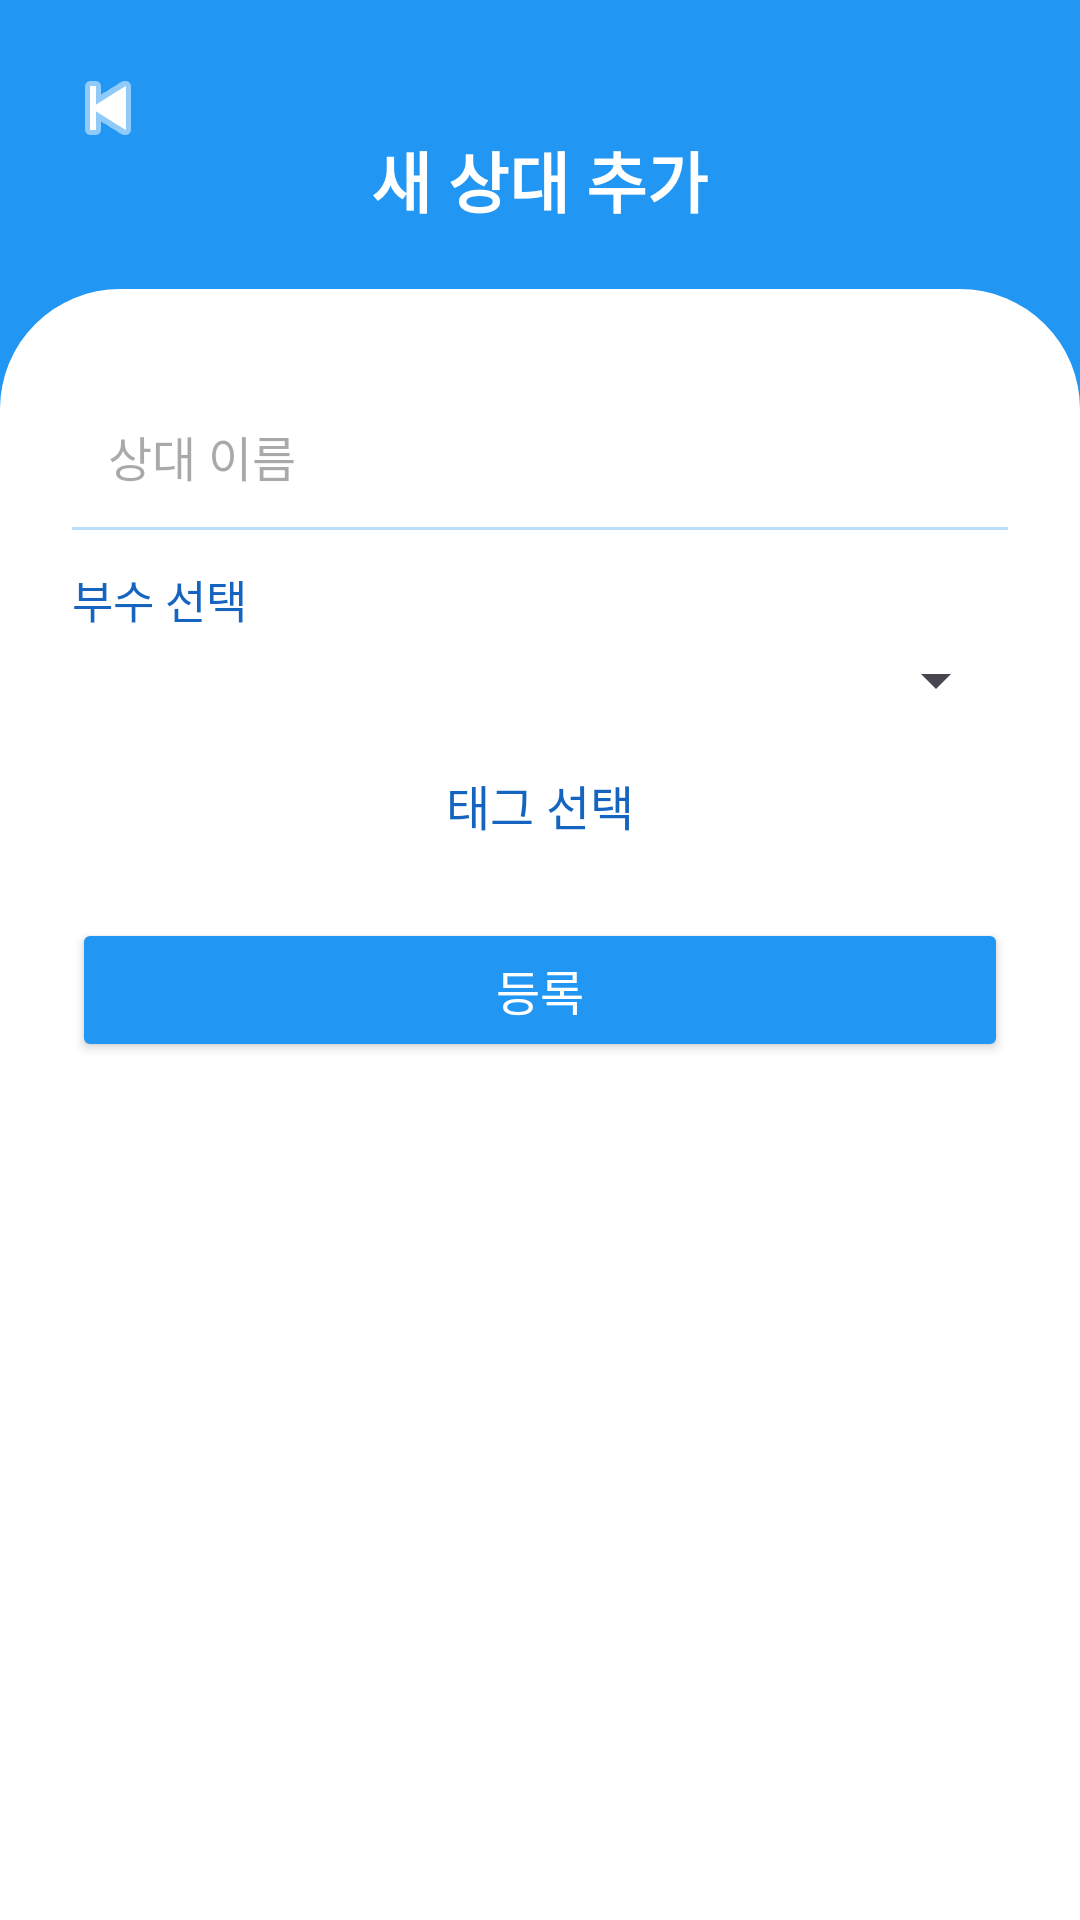

Produce the Android XML layout that renders to this screen, including the resource entries it uses.
<!-- AndroidManifest.xml: application theme Theme.MatchPing -->
<!-- res/layout/activity_opponent_add.xml -->
<?xml version="1.0" encoding="utf-8"?>
<RelativeLayout xmlns:android="http://schemas.android.com/apk/res/android"
    android:background="#2196F3"
    android:layout_width="match_parent"
    android:layout_height="match_parent">

    
    <FrameLayout
        android:id="@+id/headerAddOpponent"
        android:layout_width="match_parent"
        android:layout_height="120dp"
        android:background="#2196F3">

        
        <ImageButton
            android:id="@+id/buttonBackAddOpponent"
            android:layout_width="40dp"
            android:layout_height="40dp"
            android:layout_gravity="start|top"
            android:layout_marginStart="16dp"
            android:layout_marginTop="16dp"
            android:background="?attr/selectableItemBackgroundBorderless"
            android:src="@android:drawable/ic_media_previous"
            android:tint="#FFFFFF"
            android:contentDescription="뒤로가기" />

        
        <TextView
            android:id="@+id/textAddOpponentTitle"
            android:layout_width="wrap_content"
            android:layout_height="wrap_content"
            android:layout_gravity="center"
            android:text="새 상대 추가"
            android:textSize="22sp"
            android:textStyle="bold"
            android:textColor="#FFFFFF" />
    </FrameLayout>

    
    <ScrollView
        android:id="@+id/scrollContainerAddOpponent"
        android:layout_width="match_parent"
        android:layout_height="match_parent"
        android:layout_below="@id/headerAddOpponent"
        android:layout_marginTop="-24dp"
        android:background="@drawable/bg_content_top_rounded"
        android:paddingStart="24dp"
        android:paddingEnd="24dp"
        android:paddingTop="32dp"
        android:paddingBottom="24dp">

        <LinearLayout
            android:orientation="vertical"
            android:layout_width="match_parent"
            android:layout_height="wrap_content"
            android:gravity="center_horizontal">

            
            <LinearLayout
                android:layout_width="match_parent"
                android:layout_height="wrap_content"
                android:orientation="vertical"
                android:layout_marginBottom="12dp">

                <EditText
                    android:id="@+id/editTextOpponentName"
                    android:layout_width="match_parent"
                    android:layout_height="wrap_content"
                    android:hint="상대 이름"
                    android:padding="12dp"
                    android:background="@android:color/transparent"
                    android:textColor="#0D47A1"
                    android:textSize="16sp" />

                
                <View
                    android:layout_width="match_parent"
                    android:layout_height="1dp"
                    android:background="#BBDEFB" />
            </LinearLayout>

            
            <TextView
                android:layout_width="match_parent"
                android:layout_height="wrap_content"
                android:text="부수 선택"
                android:textColor="#1565C0"
                android:textSize="15sp"
                android:layout_marginBottom="4dp" />

            
            <Spinner
                android:id="@+id/spinnerOpponentUnit"
                android:layout_width="match_parent"
                android:layout_height="wrap_content"
                android:layout_marginBottom="18dp" />

            
            <TextView
                android:layout_width="wrap_content"
                android:layout_height="wrap_content"
                android:text="태그 선택"
                android:textSize="16sp"
                android:textColor="#1565C0"
                android:layout_marginBottom="8dp" />

            
            <LinearLayout
                android:id="@+id/layoutOpponentTags"
                android:layout_width="match_parent"
                android:layout_height="wrap_content"
                android:orientation="vertical"
                android:gravity="center"
                android:layout_marginBottom="18dp" />

            
            <Button
                android:id="@+id/buttonAddOpponent"
                android:layout_width="match_parent"
                android:layout_height="48dp"
                android:text="등록"
                android:textColor="#FFFFFF"
                android:backgroundTint="#2196F3"
                android:textSize="16sp"
                android:elevation="4dp" />
        </LinearLayout>
    </ScrollView>
</RelativeLayout>
<!-- resources referenced by this layout -->
<resources>
  <!-- drawable bg_content_top_rounded (drawable) -->
  <?xml version="1.0" encoding="utf-8"?>
  <shape xmlns:android="http://schemas.android.com/apk/res/android"
      android:shape="rectangle">
  
      
      <solid android:color="#FFFFFF" />
  
      
      
      <corners
          android:topLeftRadius="40dp"
          android:topRightRadius="40dp"
          android:bottomLeftRadius="0dp"
          android:bottomRightRadius="0dp"/>
  </shape>
  <style name="Theme.MatchPing" parent="Base.Theme.MatchPing" />
  <style name="Base.Theme.MatchPing" parent="Theme.Material3.DayNight.NoActionBar">
          
          
      </style>
</resources>
